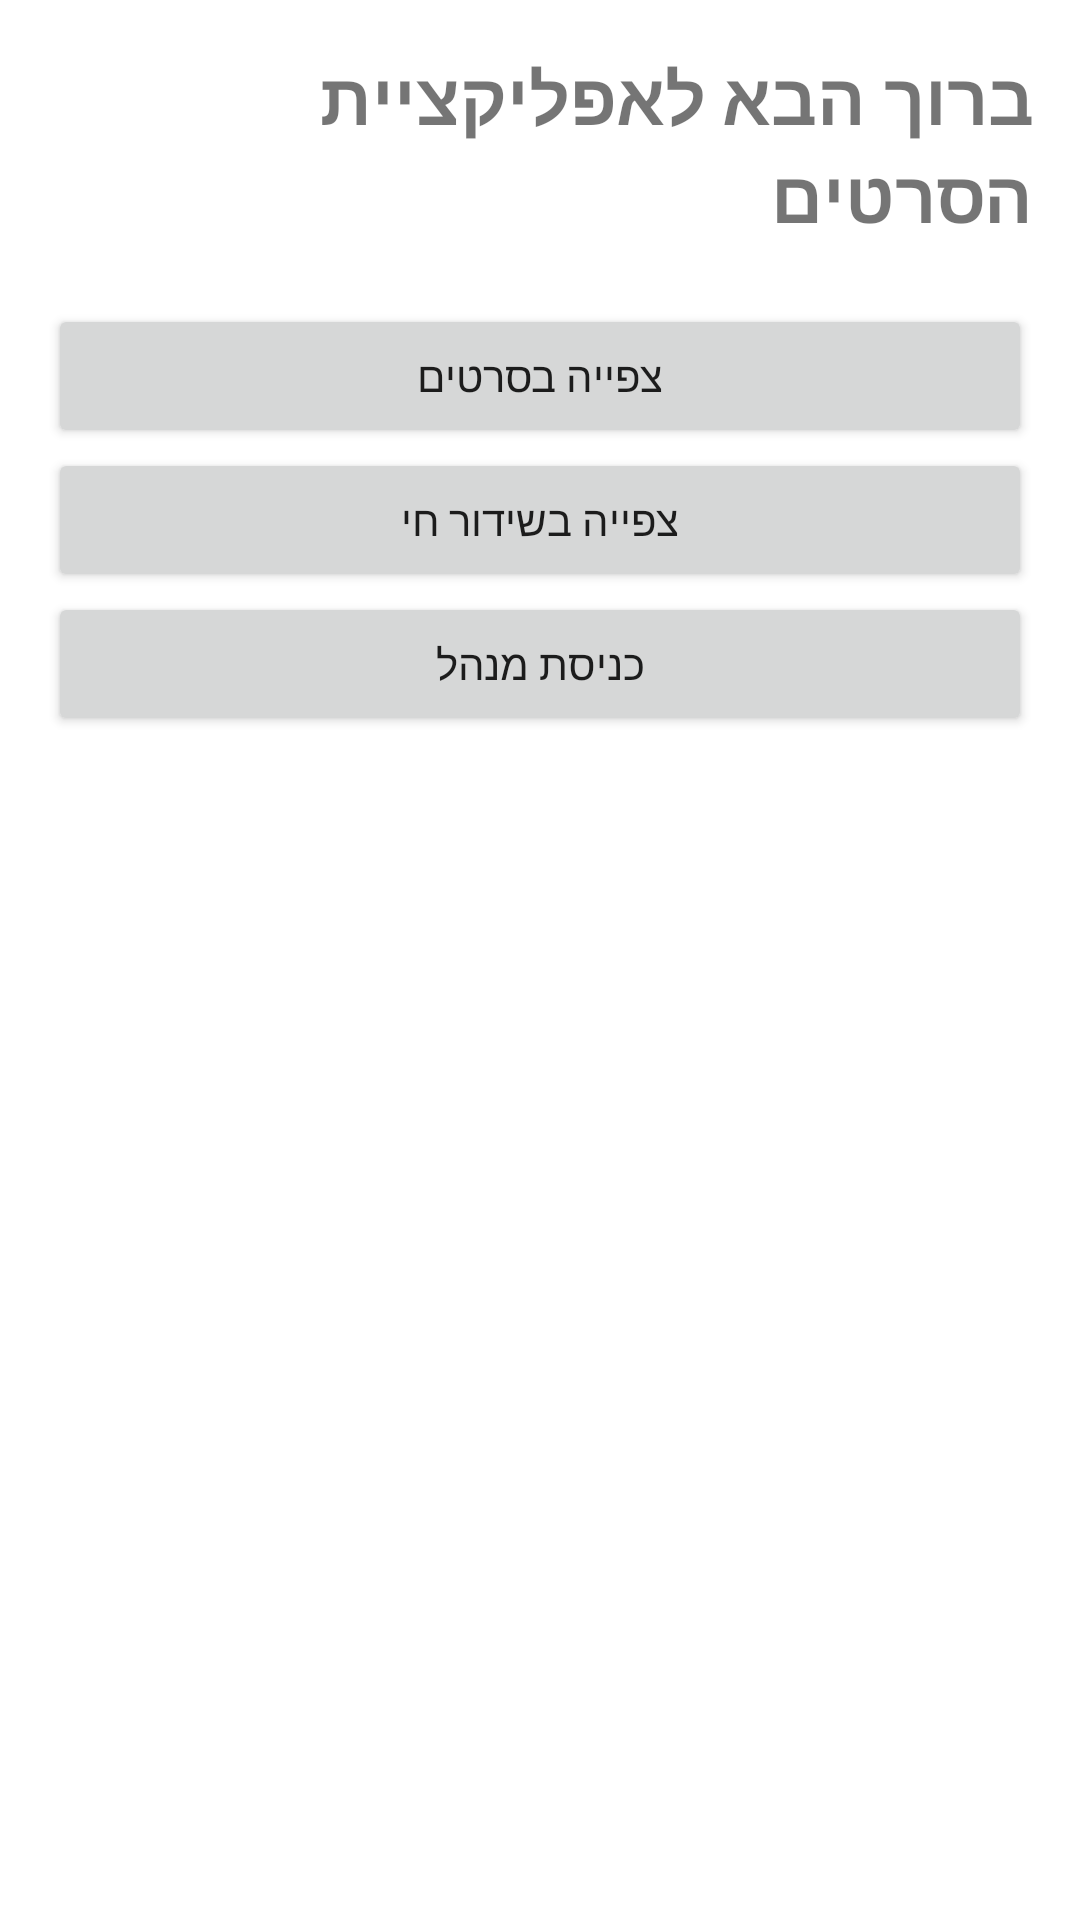

This screen was rendered from an Android layout file. Write that file and the resources it references.
<!-- AndroidManifest.xml: application theme Theme.MovieApp -->
<!-- res/layout/activity_main.xml -->
<?xml version="1.0" encoding="utf-8"?>
<LinearLayout xmlns:android="http://schemas.android.com/apk/res/android"
    android:layout_width="match_parent"
    android:layout_height="match_parent"
    android:orientation="vertical"
    android:padding="16dp">

    <TextView
        android:id="@+id/welcomeText"
        android:layout_width="wrap_content"
        android:layout_height="wrap_content"
        android:text="@string/welcome"
        android:textSize="24sp"
        android:textStyle="bold"
        android:layout_gravity="center_horizontal"
        android:paddingBottom="20dp"/>

    <Button
        android:id="@+id/btnMovies"
        android:layout_width="match_parent"
        android:layout_height="wrap_content"
        android:text="@string/movies" />

    <Button
        android:id="@+id/btnLiveTV"
        android:layout_width="match_parent"
        android:layout_height="wrap_content"
        android:text="@string/live_tv" />

    <Button
        android:id="@+id/btnAdminPanel"
        android:layout_width="match_parent"
        android:layout_height="wrap_content"
        android:text="@string/admin_panel" />
</LinearLayout>
<!-- resources referenced by this layout -->
<resources>
  <string name="admin_panel">כניסת מנהל</string>
  <string name="live_tv">צפייה בשידור חי</string>
  <string name="movies">צפייה בסרטים</string>
  <string name="welcome">ברוך הבא לאפליקציית הסרטים</string>
  <style name="Theme.MovieApp" parent="Theme.MaterialComponents.DayNight.DarkActionBar">
          <item name="colorPrimary">@color/purple_500</item>
          <item name="colorPrimaryVariant">@color/purple_700</item>
          <item name="colorOnPrimary">@color/white</item>
          <item name="colorSecondary">@color/teal_200</item>
          <item name="colorSecondaryVariant">@color/teal_700</item>
          <item name="colorOnSecondary">@color/black</item>
          <item name="android:statusBarColor" tools:targetApi="l">?attr/colorPrimaryVariant</item>
      </style>
  <color name="purple_500">#6200EE</color>
  <color name="purple_700">#3700B3</color>
  <color name="white">#FFFFFF</color>
  <color name="teal_200">#03DAC5</color>
  <color name="teal_700">#018786</color>
  <color name="black">#000000</color>
</resources>
